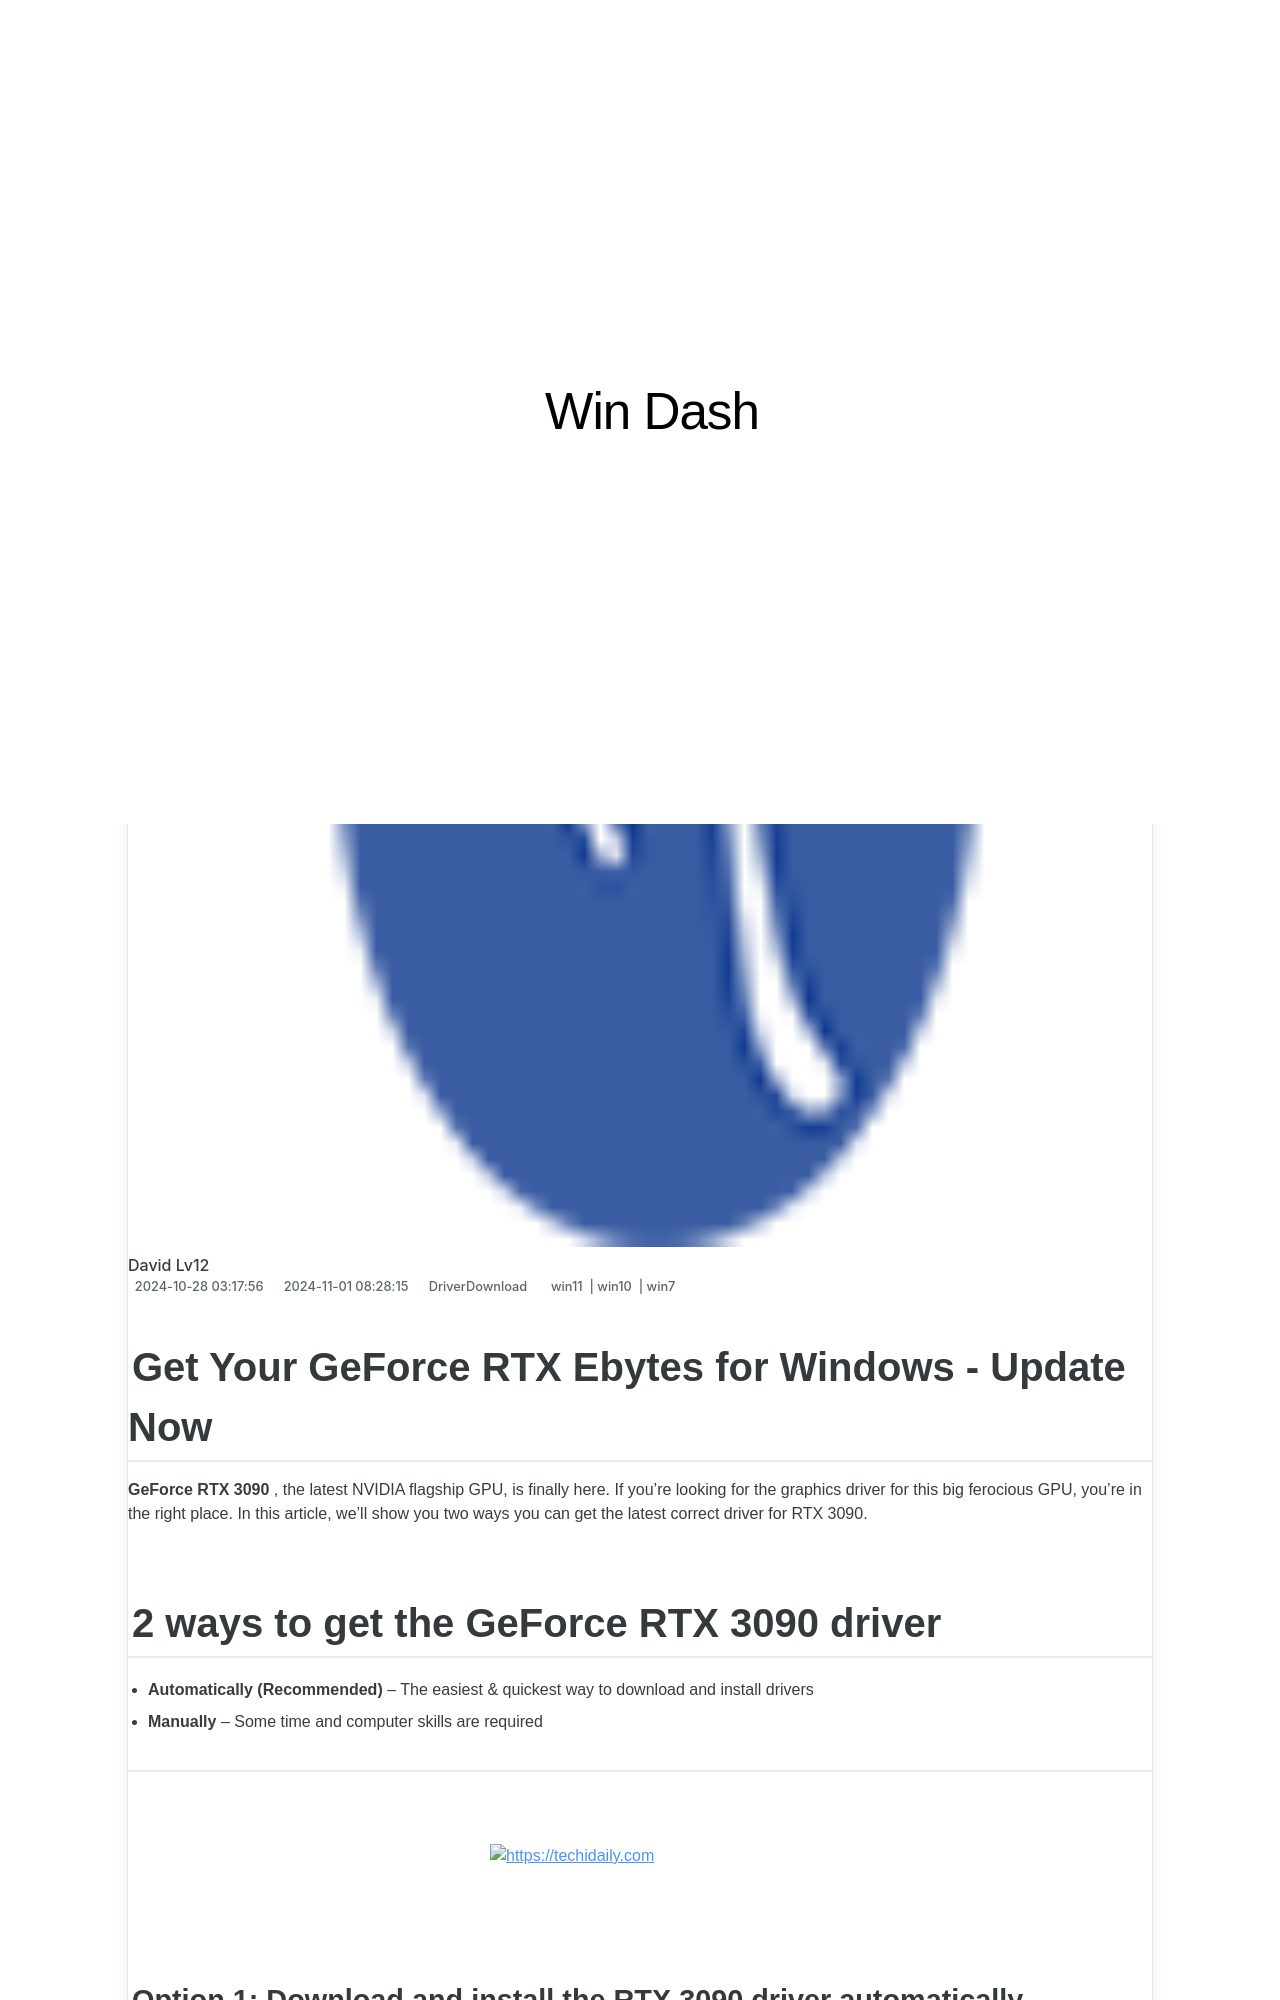

repository: techidaily/site-win-dash · page: 1722959820022-get-your-geforce-rtx-ebytes-for-windows-update-now/index.html · generator: jekyll

---
title: Get Your GeForce RTX Ebytes for Windows - Update Now
date: 2024-10-28T03:17:56.249Z
updated: 2024-11-01T08:28:15.630Z
tags:
  - win11
  - win10
  - win7
categories:
  - DriverDownload
description: This Article Describes Get Your GeForce RTX Ebytes for Windows - Update Now
excerpt: This Article Describes Get Your GeForce RTX Ebytes for Windows - Update Now
thumbnail: https://thmb.techidaily.com/dcd52c68a0261301dc49a434565ff933798115ab3a2be4caf338af3c874b626b.jpg
---

## Get Your GeForce RTX Ebytes for Windows - Update Now

**GeForce RTX 3090** , the latest NVIDIA flagship GPU, is finally here. If you’re looking for the graphics driver for this big ferocious GPU, you’re in the right place. In this article, we’ll show you two ways you can get the latest correct driver for RTX 3090.

## 2 ways to get the GeForce RTX 3090 driver

* **Automatically (Recommended)** – The easiest & quickest way to download and install drivers
* **Manually** – Some time and computer skills are required

---

<!-- affiliate ads begin -->
<a href="https://aligracehair.sjv.io/c/5597632/2115946/19272" target="_top" id="2115946">
  <img src="//a.impactradius-go.com/display-ad/19272-2115946" border="0" alt="https://techidaily.com" width="300" height="90"/>
</a>
<img height="0" width="0" src="https://aligracehair.sjv.io/i/5597632/2115946/19272" style="position:absolute;visibility:hidden;" border="0" />
<!-- affiliate ads end -->
